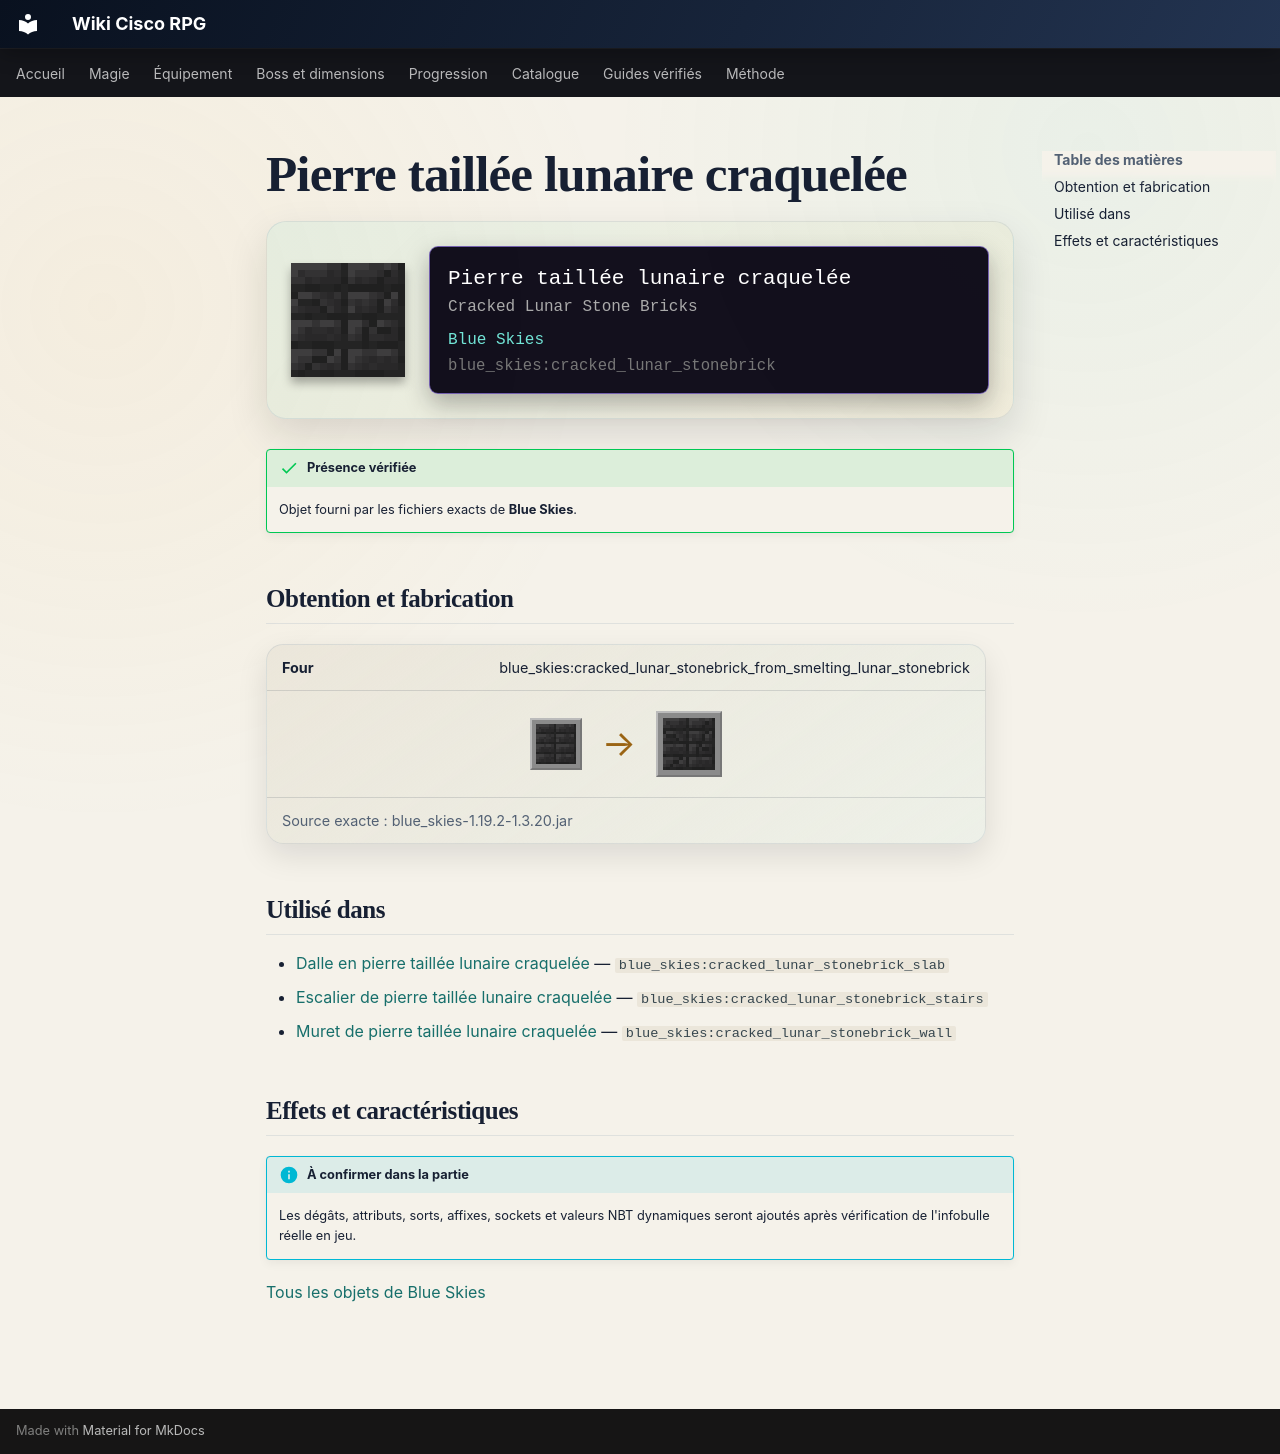

repository: Kloups-Dev/wiki-cisco-rpg · page: catalogue/objets/blue_skies/cracked_lunar_stonebrick/index.html · generator: mkdocs

# Pierre taillée lunaire craquelée

<div class="mc-item-showcase">
<img class="mc-item-icon" src="../../../../assets/generated/items/blue_skies/cracked_lunar_stonebrick.png" alt="Pierre taillée lunaire craquelée">
<div class="mc-tooltip-card">
<div class="mc-tooltip-card__name">Pierre taillée lunaire craquelée</div>
<div class="mc-tooltip-card__alias">Cracked Lunar Stone Bricks</div>
<div class="mc-tooltip-card__mod">Blue Skies</div>
<div class="mc-tooltip-card__id">blue_skies:cracked_lunar_stonebrick</div>
</div>
</div>

!!! success "Présence vérifiée"
    Objet fourni par les fichiers exacts de **Blue Skies**.

## Obtention et fabrication

<div class="jei-recipe"><div class="jei-recipe__head"><strong>Four</strong><span>blue_skies:cracked_lunar_stonebrick_from_smelting_lunar_stonebrick</span></div><div class="jei-recipe__body"><div class="jei-inputs"><a class="jei-slot" href="../../../../catalogue/objets/blue_skies/lunar_stonebrick/" title="Pierre taillée lunaire (blue_skies:lunar_stonebrick)"><img src="../../../../assets/generated/items/blue_skies/lunar_stonebrick.png" alt="" loading="lazy"></a></div><span class="jei-arrow">→</span><span class="jei-slot jei-slot--result"><img src="../../../../assets/generated/items/blue_skies/cracked_lunar_stonebrick.png" alt=""></span></div><div class="jei-recipe__source">Source exacte : blue_skies-1.19.2-1.3.20.jar</div></div>

## Utilisé dans

- [Dalle en pierre taillée lunaire craquelée](../../../catalogue/objets/blue_skies/cracked_lunar_stonebrick_slab.md) — <code>blue_skies:cracked_lunar_stonebrick_slab</code>
- [Escalier de pierre taillée lunaire craquelée](../../../catalogue/objets/blue_skies/cracked_lunar_stonebrick_stairs.md) — <code>blue_skies:cracked_lunar_stonebrick_stairs</code>
- [Muret de pierre taillée lunaire craquelée](../../../catalogue/objets/blue_skies/cracked_lunar_stonebrick_wall.md) — <code>blue_skies:cracked_lunar_stonebrick_wall</code>

## Effets et caractéristiques

!!! info "À confirmer dans la partie"
    Les dégâts, attributs, sorts, affixes, sockets et valeurs NBT dynamiques seront ajoutés après vérification de l'infobulle réelle en jeu.

[Tous les objets de Blue Skies](../../../contenu/blue-skies.md)
